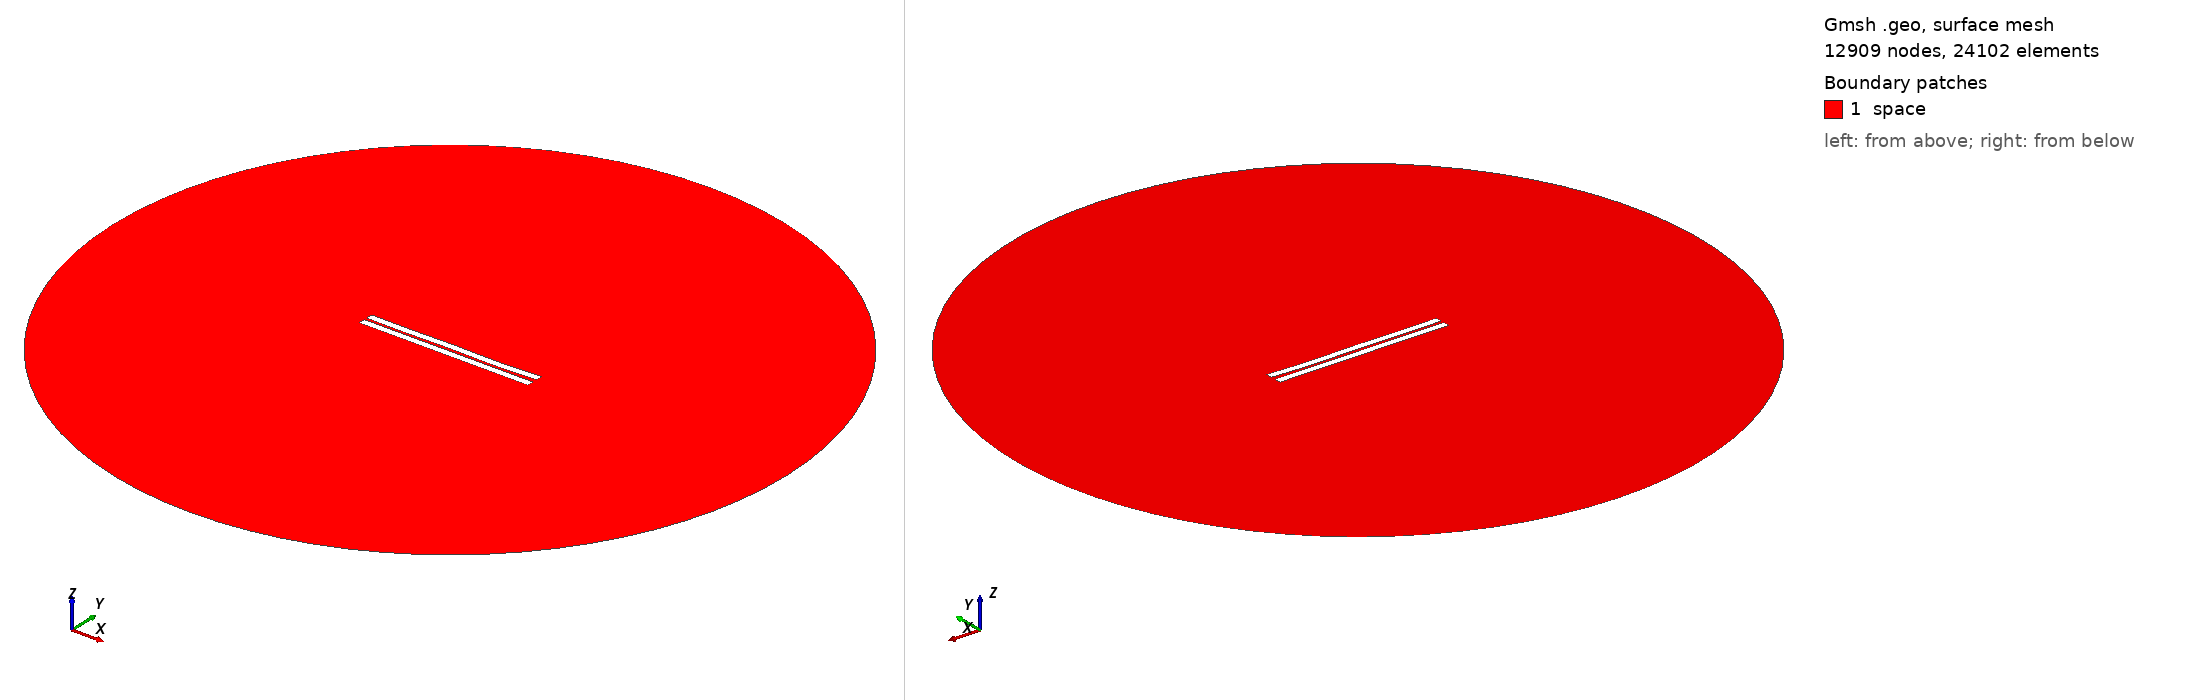

Gmsh geometry script, surface-meshed: 12909 nodes, 24102 surface elements. Boundary patches (legend numbers): 1 space. Left view from above one corner, right view from below the opposite corner. Legend entries are the model's physical surfaces. The drawing asked Gmsh for element sizes between 1% and 20% of the model's largest extent; the script's own settings can give other sizes.

=== 541.geo (drawn) ===
//---------------------------------------
// Geometry kernel
//---------------------------------------

SetFactory("OpenCASCADE");



//---------------------------------------
// Parameters of the geometry
//---------------------------------------

// Overetch of the upper plate
overetch = 0.0;

// Distance between the plates
distance = 1.5;

// Discretization over the x axis (for the deformation)
nx = 50; 

// Length of the plate
L = 100 - overetch; 

// Number of modes
n = 4; 

// 1st mode coefficient
coeff(1) = 0.15;
beta(1) = 0.596864 * 3.1415926535 / L;

// 2nd mode coefficient
coeff(2) = -0.075;
beta(2) = 1.49418 * 3.1415926535 / L;

// 3rd mode coefficient
coeff(3) = 0.07499999999999998;
beta(3) = 2.50025 * 3.1415926535 / L;

// 4th mode coefficient
coeff(4) = -0.15;
beta(4) = 3.49999 * 3.1415926535 / L;



//---------------------------------------
// Upper plate (deformed rectangle)
//---------------------------------------

// Coordiantes of the upper plate
xmin = -50;
xmax = 50 - overetch;

// Height of the upper plate
yheight = 4 - 2 * overetch;

// Indexes of the points
UpperID[] = {};
LowerID[] = {};
LeftID[] = {};
RightID[] = {};

// Point index
p = 1;

// Horizontal edges
For i In {1:nx}
    x = xmin + (i-1)*(xmax - xmin)/(nx-1);

    y_bottom = distance / 2 + overetch;
    For j In {1:n}
        C = (Cosh(beta(j)*L) + Cos(beta(j)*L)) / (Sinh(beta(j)*L) + Sin(beta(j)*L));
        y_bottom  = y_bottom + coeff(j) * (Cosh(beta(j)*(x+50)) - Cos(beta(j)*(x+50)) - C * (Sinh(beta(j)*(x+50)) - Sin(beta(j)*(x+50))));
    EndFor

    y_top = y_bottom + yheight;

    Point(p) = {x, y_top, 0, 1.0};
    UpperID[i] = p;
    p = p + 1;

    Point(p) = {x, y_bottom, 0, 1.0};
    LowerID[i] = p;
    p = p + 1;
EndFor

// Create point lists
UpperPts[] = {}; LowerPts[] = {};
For i In {1:nx}
  UpperPts[] += {UpperID[i]};
  LowerPts[] += {LowerID[i]};
EndFor

// Build splines
Spline(1) = {UpperPts[]};
Spline(2) = {LowerPts[]};
Line(3) = {LowerPts[nx-1], UpperPts[nx-1]};
Line(4) = {LowerPts[0], UpperPts[0]};

// Build the plane surface
Curve Loop(1) = {2, 3, -1, -4};
Plane Surface(1) = {1};



//---------------------------------------
// Lower plate (rectangle)
//---------------------------------------

// Vertices
Point(1001) = {-50, -1, 0, 1.0};
Point(1002) = { 50, -1, 0, 1.0};
Point(1003) = { 50,  -5, 0, 1.0};
Point(1004) = {-50,  -5, 0, 1.0};

// Edges
Line(5) = {1001, 1002};
Line(6) = {1002, 1003};
Line(7) = {1003, 1004};
Line(8) = {1004, 1001};

// Plane surface
Line Loop(2) = {5, 6, 7, 8};
Plane Surface(2) = {2}; 



//---------------------------------------
// Outer (fictious) boundary
//---------------------------------------

// Points
Point(1005) = {0, 0, 0};       // Center
Point(1006) = {200, 0, 0};     // Start point
Point(1007) = {0, 200, 0};     // 90 degrees
Point(1008) = {-200, 0, 0};    // 180 degrees
Point(1009) = {0, -200, 0};    // 270 degrees

// Circle arcs (each needs start, center, end)
Circle(9) = {1006, 1005, 1007};
Circle(10) = {1007, 1005, 1008};
Circle(11) = {1008, 1005, 1009};
Circle(12) = {1009, 1005, 1006};

// Plane surface for the entire domain
Curve Loop(3) = {9, 10, 11, 12};
Surface(3) = {3};

// Subtract the plates from the whole domain to obtain the actual domain where we want to solve the equations
BooleanDifference{ Surface{3}; Delete; }{ Surface{1}; Surface{2}; Delete; }




//---------------------------------------
// Transfinite Lines/Curves
//---------------------------------------

// Set the number of points on the boundaries
r = 7;

// Plates
Transfinite Curve {1, 2} = 50*r Using Progression 1;
Transfinite Curve {3, 4} = 2*r Using Progression 1;
Transfinite Line {5, 7} = 50*r Using Progression 1;
Transfinite Line {6, 8} = 2*r Using Progression 1;

// Outer boundary
Transfinite Line {9, 10, 11, 12} = 20 Using Progression 1;



//---------------------------------------
// Physical groups
//---------------------------------------                

// Physical curves (boundaries)
Physical Line("force_segment", 10) = {2};
Physical Line("upper_plate", 11) = {1, 3, 4};
Physical Line("lower_plate", 12) = {5, 6, 7, 8};
Physical Line("boundary", 20) = {9, 10, 11, 12};

// Physical Surfaces
Physical Surface("space", 30) = {3};



//---------------------------------------
// 6. Generate the Mesh
//---------------------------------------

// 2D mesh generation
Mesh 2;
